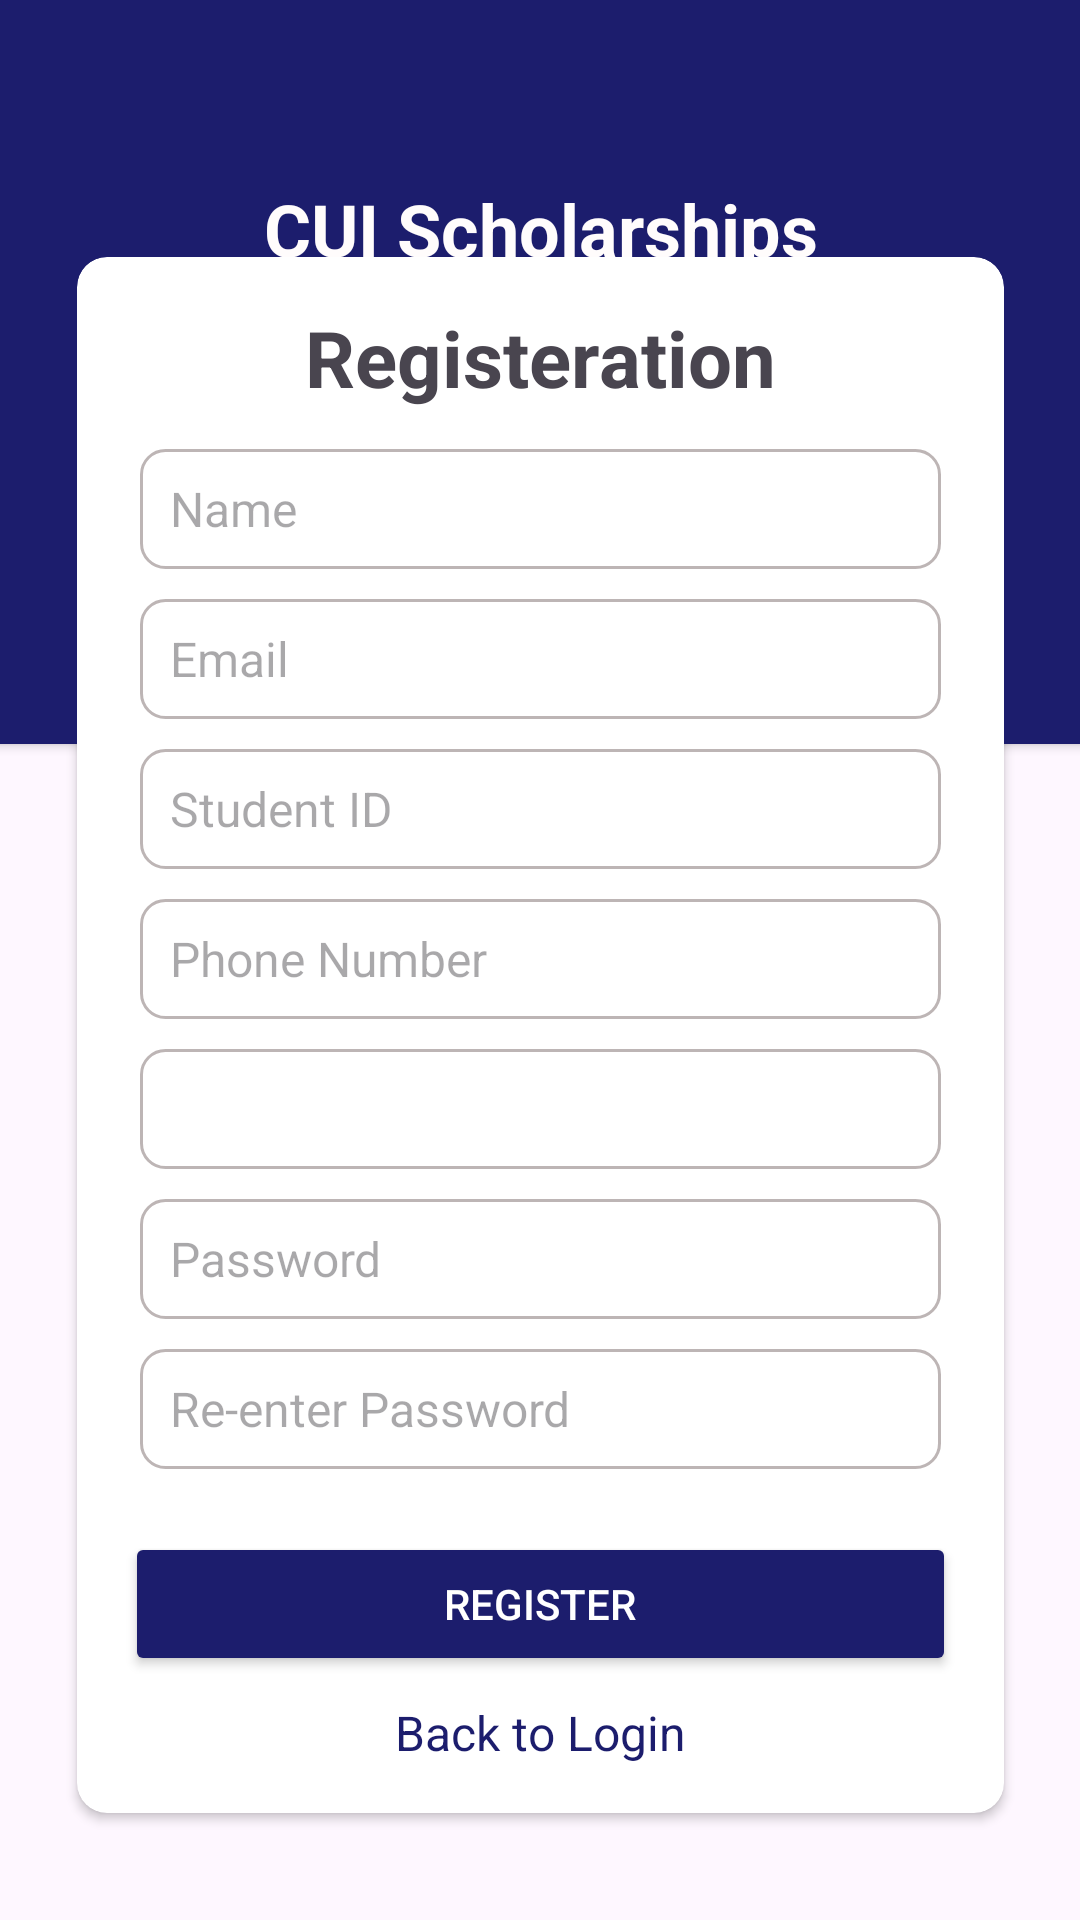

Reconstruct the res/layout file that produces this screen, plus the resources it refers to.
<!-- AndroidManifest.xml: application theme Theme.CUIScholarship -->
<!-- res/layout/activity_registrationpage.xml -->
<?xml version="1.0" encoding="utf-8"?>
<androidx.constraintlayout.widget.ConstraintLayout xmlns:android="http://schemas.android.com/apk/res/android"
    xmlns:app="http://schemas.android.com/apk/res-auto"
    xmlns:tools="http://schemas.android.com/tools"
    android:layout_width="match_parent"
    android:layout_height="match_parent"
    tools:context=".Registrationpage">

    <androidx.cardview.widget.CardView
        android:id="@+id/cardView4"
        android:layout_width="412dp"
        android:layout_height="248dp"
        app:cardBackgroundColor="#1c1d6d"
        app:layout_constraintEnd_toEndOf="parent"
        app:layout_constraintStart_toStartOf="parent"
        app:layout_constraintTop_toTopOf="parent">

        <TextView
            android:id="@+id/textView29"
            android:layout_width="match_parent"
            android:layout_height="150dp"
            android:padding="60dp"
            android:text="CUI Scholarships"
            android:textAlignment="center"
            android:textColor="#FFFCFC"
            android:textSize="24sp"
            android:textStyle="bold" />

    </androidx.cardview.widget.CardView>

    <androidx.cardview.widget.CardView
        android:layout_width="309dp"
        android:layout_height="wrap_content"
        android:layout_marginTop="50dp"
        app:cardCornerRadius="10dp"
        app:layout_constraintBottom_toBottomOf="parent"
        app:layout_constraintEnd_toEndOf="parent"
        app:layout_constraintStart_toStartOf="parent"
        app:layout_constraintTop_toTopOf="@+id/cardView4">

        <LinearLayout
            android:layout_width="match_parent"
            android:layout_height="wrap_content"
            android:orientation="vertical"
            android:padding="16dp">

            <TextView
                android:id="@+id/textView9"
                android:layout_width="match_parent"
                android:layout_height="wrap_content"
                android:gravity="center"
                android:paddingBottom="8dp"
                android:text="Registeration"
                android:textSize="26sp"
                android:textStyle="bold" />

            
            <EditText
                android:id="@+id/editTextName"
                android:layout_width="match_parent"
                android:layout_height="40dp"
                android:layout_margin="5dp"
                android:background="@drawable/edit_text_border"
                android:hint="Name"
                android:inputType="text"
                android:paddingLeft="10dp"
                android:textSize="16dp" />

            <EditText
                android:id="@+id/editTextEmail"
                android:layout_width="match_parent"
                android:layout_height="40dp"
                android:layout_margin="5dp"
                android:background="@drawable/edit_text_border"
                android:hint="Email"
                android:inputType="textEmailAddress"
                android:paddingLeft="10dp"
                android:textSize="16dp" />

            <EditText
                android:id="@+id/editTextStudentID"
                android:layout_width="match_parent"
                android:layout_height="40dp"
                android:layout_margin="5dp"
                android:background="@drawable/edit_text_border"
                android:hint="Student ID"
                android:inputType="text"
                android:paddingLeft="10dp"
                android:textSize="16dp" />

            <EditText
                android:id="@+id/editTextPhone"
                android:layout_width="match_parent"
                android:layout_height="40dp"
                android:layout_margin="5dp"
                android:background="@drawable/edit_text_border"
                android:hint="Phone Number"
                android:inputType="phone"
                android:paddingLeft="10dp"
                android:textSize="16dp" />

            <Spinner
                android:id="@+id/autoCompleteDepartment"
                android:layout_width="match_parent"
                android:layout_height="40dp"
                android:layout_margin="5dp"
                android:background="@drawable/edit_text_border"
                android:hint="Department"
                android:paddingLeft="10dp"
                android:textSize="16dp" />

            <EditText
                android:id="@+id/editTextPassword"
                android:layout_width="match_parent"
                android:layout_height="40dp"
                android:layout_margin="5dp"
                android:background="@drawable/edit_text_border"
                android:hint="Password"
                android:inputType="textPassword"
                android:paddingLeft="10dp"
                android:textSize="16dp" />

            <EditText
                android:id="@+id/editTextRepassword"
                android:layout_width="match_parent"
                android:layout_height="40dp"
                android:layout_margin="5dp"
                android:background="@drawable/edit_text_border"
                android:hint="Re-enter Password"
                android:inputType="textPassword"
                android:paddingLeft="10dp"
                android:textSize="16dp" />

            <Button
                android:id="@+id/buttonRegister"
                android:layout_width="match_parent"
                android:layout_height="48dp"
                android:layout_marginTop="16dp"
                android:backgroundTint="#1c1d6d"
                android:text="Register"
                android:textAlignment="center"
                android:textColor="#FFFFFF" />

            <TextView
                android:id="@+id/textViewBackToLogin"
                android:layout_width="match_parent"
                android:layout_height="wrap_content"
                android:layout_marginTop="8dp"
                android:text="Back to Login"
                android:textAlignment="center"
                android:textColor="#1c1d6d"
                android:textSize="16sp" />

        </LinearLayout>

    </androidx.cardview.widget.CardView>

</androidx.constraintlayout.widget.ConstraintLayout>
<!-- resources referenced by this layout -->
<resources>
  <!-- drawable edit_text_border (drawable) -->
  <shape xmlns:android="http://schemas.android.com/apk/res/android">
      
      <solid android:color="#FFFFFF" />
  
      
      <stroke
          android:width="1dp"
          android:color="#A1978B8B" /> 
  
      
      <corners android:radius="8dp" /> 
  </shape>
  <style name="Theme.CUIScholarship" parent="Base.Theme.CUIScholarship" />
  <style name="Base.Theme.CUIScholarship" parent="Theme.Material3.DayNight.NoActionBar">
          
          
      </style>
</resources>
